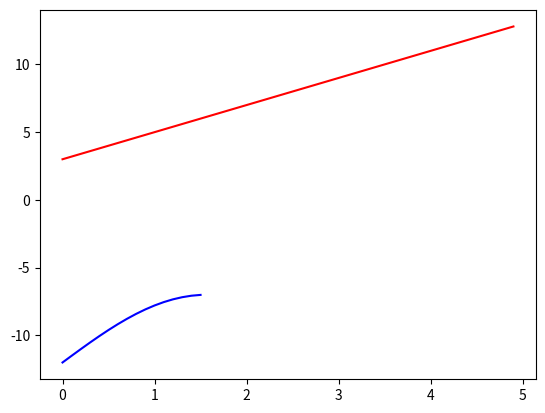

Write the Python code that produced this figure.
import math
import matplotlib.pyplot as plt
import numpy as np

def create_graph():
    x = np.arange(0, math.pi/2, 0.1)
    print(x)
    y = np.sin(x) *5 - 12
    print(y)
    plt.plot(x,y, color='b', label='y=5sin(x)-12')
    
    
    t = np.arange(0, 5, 0.1)
    print(t)
    f = 2*t+3
    plt.plot(t,f, color='r', label='f=2t+3')

    plt.show()
create_graph()